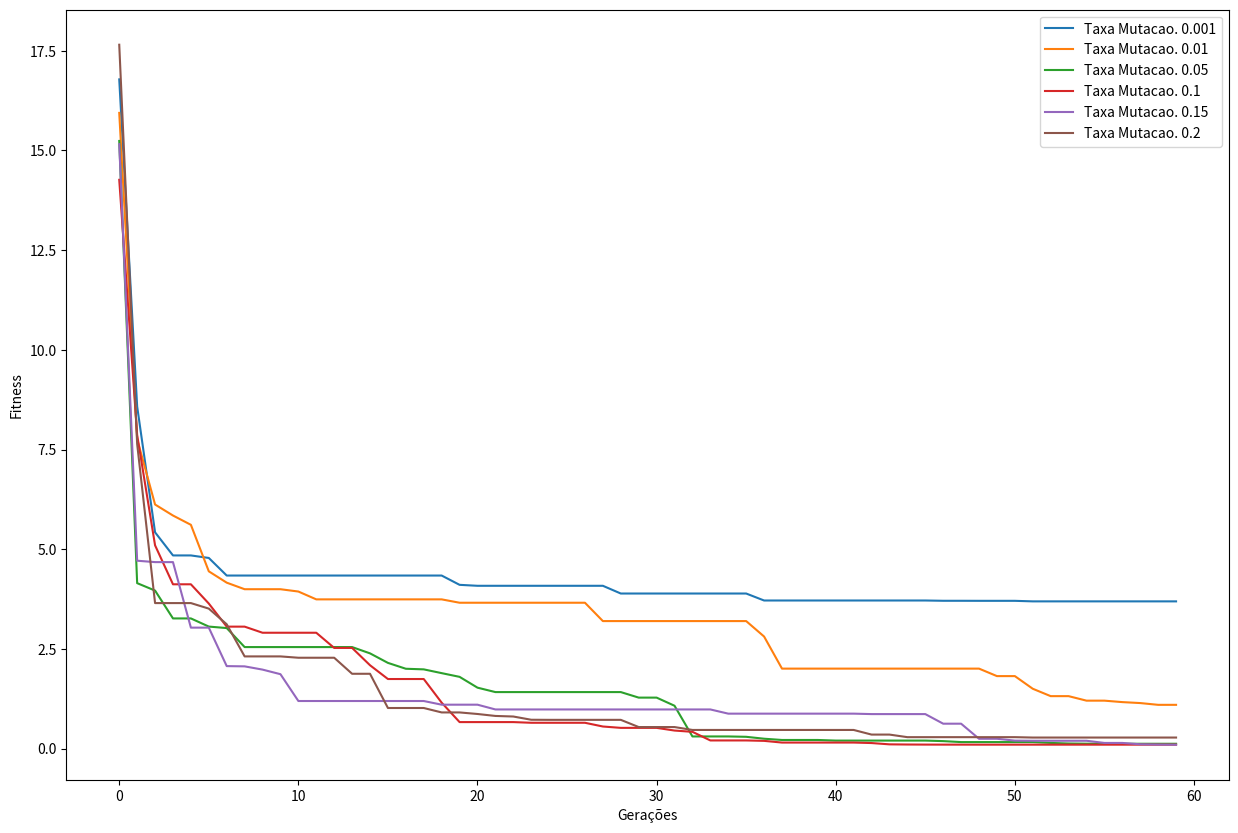

Here is the Python script that generated this plot:
import numpy as np
import random
import math
import matplotlib.pyplot as plt
import matplotlib as mpl
import sys, os


class Gene:
    def __init__(self, alelos):
        self.alelos = alelos
        self.alelos_dim = len(self.alelos)

    def __str__(self):
        return str(self.alelos)

    def shape(self):
        return self.alelos_dim


class AG:
    def __init__(self, pop_size=10, gene_size=40, taxa_mutacao=0.01, intervalo=(-2, 2), minMaxIndiv = (-20, 20)):
        self.pop_size = pop_size
        self.gene_size = gene_size
        self.intervalo = intervalo
        self.minMaxIndiv = minMaxIndiv
        self.pop = self._gerar_populacao()
        self.taxa_mutacao = taxa_mutacao
        

    def _gerar_populacao(self):
        vmin, vmax = self.minMaxIndiv
        return [Gene([random.uniform(vmin, vmax) for _ in range(self.gene_size)]) for _ in range(self.pop_size)]

    def print_pop(self):
        for gene in self.pop:
            print(gene)

    def fitness(self, gene):
        x = gene.alelos
        n = len(x)
        sum1 = sum([xi ** 2 for xi in x])
        sum2 = sum([math.cos(2 * math.pi * xi) for xi in x])
        parte1 = -20 * math.exp(-0.2 * math.sqrt(sum1 / n))
        parte2 = -math.exp(sum2 / n)
        return parte1 + parte2 + 20 + math.e

    def roleta(self):
        valores_fitness = np.array([1 / self.fitness(gene) for gene in self.pop])
        valores_fitness = valores_fitness / np.sum(valores_fitness)
        return self.pop[np.random.choice(a=range(self.pop_size), replace=False, p=valores_fitness)]

    def crossoverBLXAlphaBeta(self, paiX, paiY, alpha=0.75, beta=0.25):
        filhos = []

        d = [abs(paiX.alelos[i] - paiY.alelos[i]) for i in range(self.gene_size)]

        for _ in range(2):  
            alelos_filho = []
            for i in range(self.gene_size):
                if self.fitness(paiX) <= self.fitness(paiY):
                    x1 = max(paiX.alelos[i] - alpha * d[i], self.intervalo[0])
                    x2 = min(paiY.alelos[i] + beta * d[i], self.intervalo[1])
                else:
                    x1 = max(paiY.alelos[i] - beta * d[i], self.intervalo[0])
                    x2 = min(paiX.alelos[i] + alpha * d[i], self.intervalo[1])
                alelos_filho.append(random.uniform(x1, x2))
            filhos.append(Gene(alelos_filho))

        return filhos[0], filhos[1]

    def mutacao(self, gene):
        pmin, pmax = self.intervalo
        for i in range(len(gene.alelos)):
            if random.random() < self.taxa_mutacao:
                gene.alelos[i] = random.uniform(pmin, pmax)
        return gene

    def mutacao_suave(self, gene):
        for i in range(len(gene.alelos)):
            if random.random() < self.taxa_mutacao:
                perturbacao = random.gauss(0, 0.1)  
                gene.alelos[i] += perturbacao

                gene.alelos[i] = max(self.intervalo[0], min(self.intervalo[1], gene.alelos[i]))
        return gene


    def nova_geracao(self):
        nova_pop = []
        while len(nova_pop) < self.pop_size:
            pai1 = self.roleta()
            pai2 = self.roleta()
            while pai1 == pai2:
                pai2 = self.roleta()

            filho1, filho2 = self.crossoverBLXAlphaBeta(pai1, pai2)

            nova_pop.append(self.mutacao_suave(filho1))

            if len(nova_pop) < self.pop_size:
                nova_pop.append(self.mutacao_suave(filho2))

        self.pop = nova_pop

    def nova_geracao_elitismo(self):
        nova_pop = [self.melhor_individuo()]

        while len(nova_pop) < self.pop_size:
            pai1 = self.roleta()
            pai2 = self.roleta()

            filho1, filho2 = self.crossoverBLXAlphaBeta(pai1, pai2)

            nova_pop.append(self.mutacao(filho1))

            if len(nova_pop) < self.pop_size:
                nova_pop.append(self.mutacao(filho2))

        self.pop = nova_pop

    def melhor_individuo(self):
        return min(self.pop, key=self.fitness)


if __name__ == "__main__":
    #random.seed(42)
    os.makedirs('resultsMutacao', exist_ok=True)
    
    n_execucoes = [0.001, 0.01, 0.05, 0.1, 0.15, 0.2]
    results_execucoes = []
    for exec in n_execucoes:
        with open(f'resultsMutacao/logAG_{exec}.txt', 'w') as f:
            sys.stdout = f
            fitness_result = []
            
            ag = AG(pop_size=20, gene_size=5, taxa_mutacao=exec, intervalo=(-2, 2))
            
            geracoes = 60
            for i in range(geracoes):
                print(f"Geracao {i}")
                ag.print_pop()

                melhor = ag.melhor_individuo()
                print(f"\nMelhor individuo: {melhor}")
                print(f"Fitness: {ag.fitness(melhor)}\n")
                
                fitness_result.append(ag.fitness(melhor))
                ag.nova_geracao_elitismo()

            results_execucoes.append(fitness_result)


            sys.stdout = sys.__stdout__
        

    
    plt.figure(figsize=(15, 10))
    for i,exec in enumerate(n_execucoes):
        plt.plot(range(geracoes), results_execucoes[i], label = f'Taxa Mutacao. {exec}')

    plt.legend()
    plt.xlabel("Gerações")
    plt.ylabel("Fitness")
    plt.savefig('resultsMutacao/fitness_mutacao.png')
        
    #print(results_execucoes)
